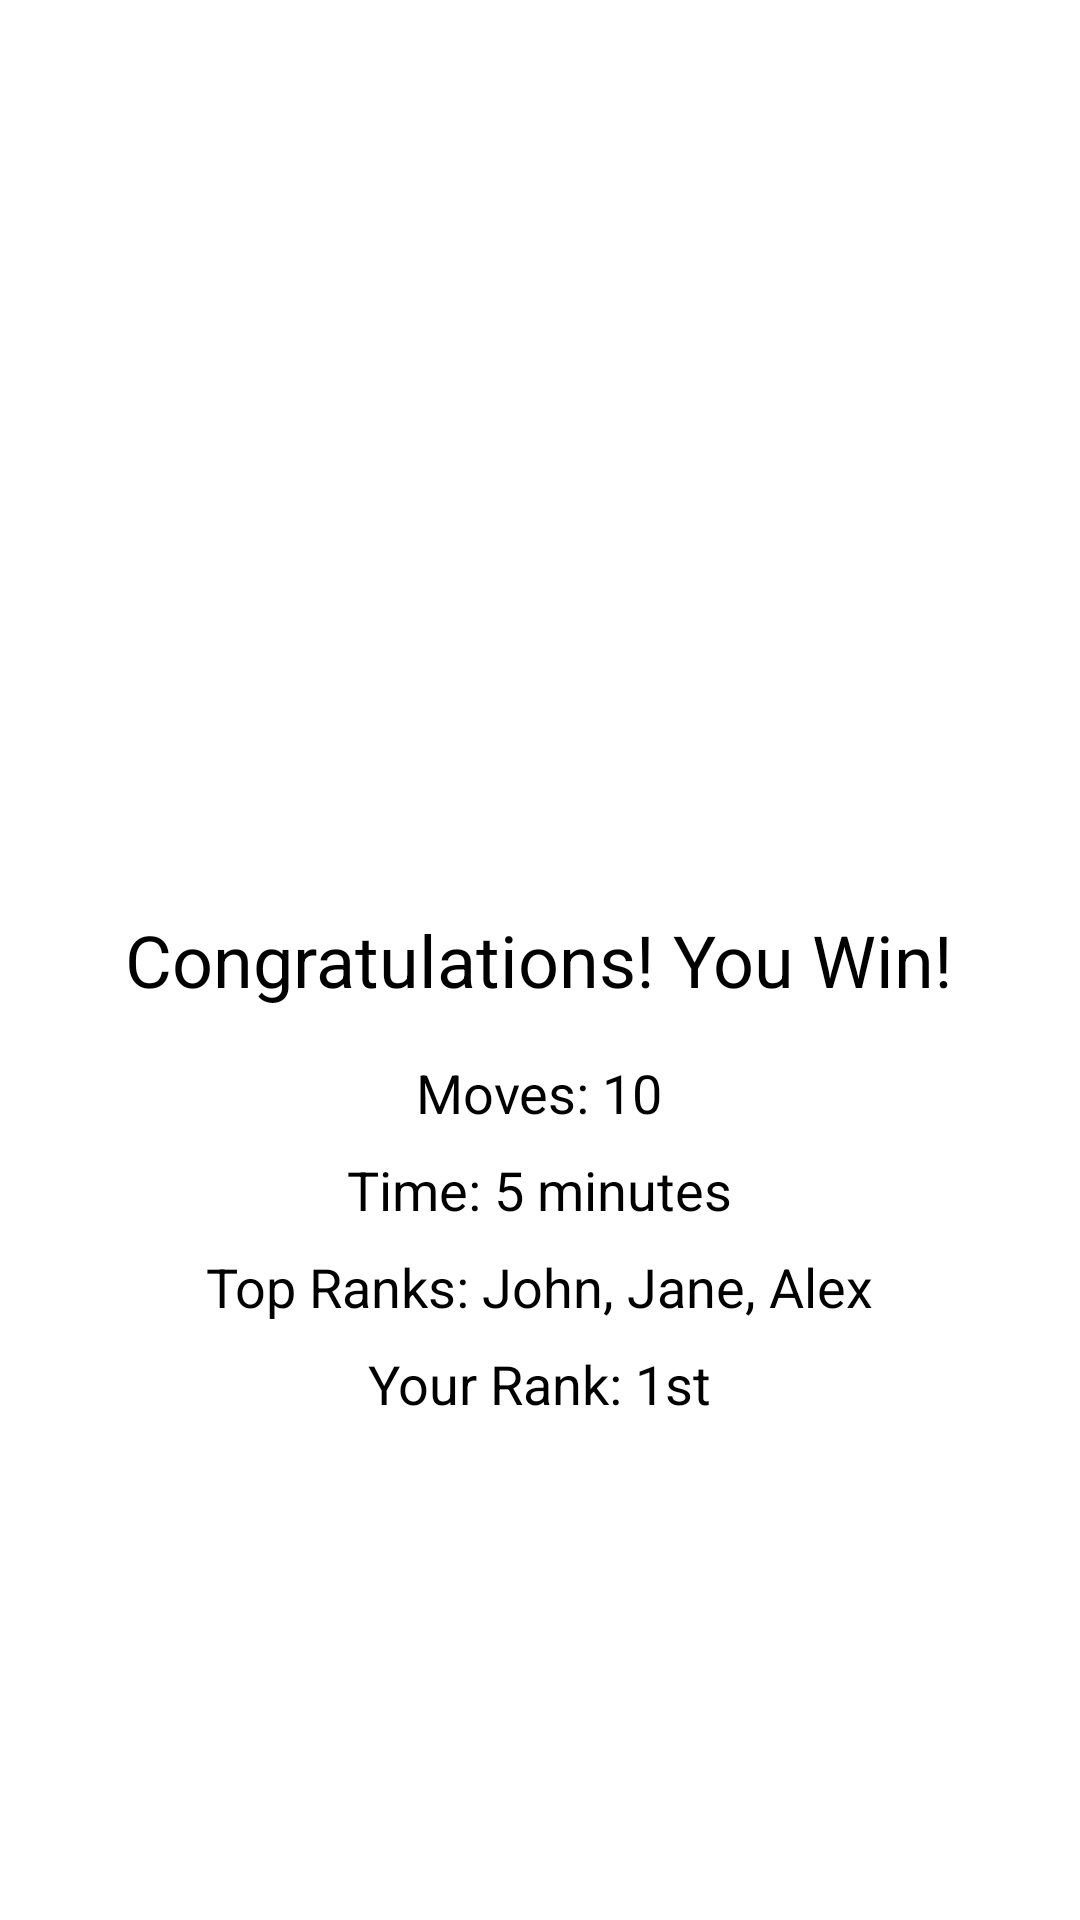

Write the Android layout XML for this screen, with the resource values it uses.
<!-- AndroidManifest.xml: application theme Theme.Puzzle15 -->
<!-- res/layout/win.xml -->
<RelativeLayout xmlns:android="http://schemas.android.com/apk/res/android"
    xmlns:tools="http://schemas.android.com/tools"
    android:layout_width="match_parent"
    android:layout_height="match_parent"
    android:background="#FFFFFF"
    tools:context=".WinActivity">

    <TextView
        android:id="@+id/winMessageTextView"
        android:layout_width="wrap_content"
        android:layout_height="wrap_content"
        android:layout_centerInParent="true"
        android:text="Congratulations! You Win!"
        android:textSize="24sp"
        android:textColor="#000000" />

    <LinearLayout
        android:id="@+id/infoLayout"
        android:layout_width="match_parent"
        android:layout_height="wrap_content"
        android:layout_below="@+id/winMessageTextView"
        android:layout_marginTop="16dp"
        android:orientation="vertical"
        android:gravity="center_horizontal">

        <TextView
            android:id="@+id/movesTextView"
            android:layout_width="wrap_content"
            android:layout_height="wrap_content"
            android:text="Moves: 10"
            android:textSize="18sp"
            android:textColor="#000000" />

        <TextView
            android:id="@+id/timeTextView"
            android:layout_width="wrap_content"
            android:layout_height="wrap_content"
            android:text="Time: 5 minutes"
            android:textSize="18sp"
            android:textColor="#000000"
            android:layout_marginTop="8dp" />

        <TextView
            android:id="@+id/topRanksTextView"
            android:layout_width="wrap_content"
            android:layout_height="wrap_content"
            android:text="Top Ranks: John, Jane, Alex"
            android:textSize="18sp"
            android:textColor="#000000"
            android:layout_marginTop="8dp" />

        <TextView
            android:id="@+id/yourRankTextView"
            android:layout_width="wrap_content"
            android:layout_height="wrap_content"
            android:text="Your Rank: 1st"
            android:textSize="18sp"
            android:textColor="#000000"
            android:layout_marginTop="8dp" />

    </LinearLayout>

    <ImageView
        android:id="@+id/rankImageView"
        android:layout_width="200dp"
        android:layout_height="200dp"
        android:layout_below="@id/infoLayout"
        android:layout_centerHorizontal="true"
        android:layout_marginTop="16dp" />

    <Button
        android:id="@+id/playAgainButton"
        android:layout_width="wrap_content"
        android:layout_height="wrap_content"
        android:layout_below="@id/rankImageView"
        android:layout_centerHorizontal="true"
        android:layout_marginTop="16dp"
        android:text="Play Again"
        android:textSize="18sp" />

</RelativeLayout>
<!-- resources referenced by this layout -->
<resources>
  <style name="Theme.Puzzle15" parent="Base.Theme.Puzzle15" />
  <style name="Base.Theme.Puzzle15" parent="Theme.Material3.DayNight.NoActionBar">
          
          
      </style>
</resources>
